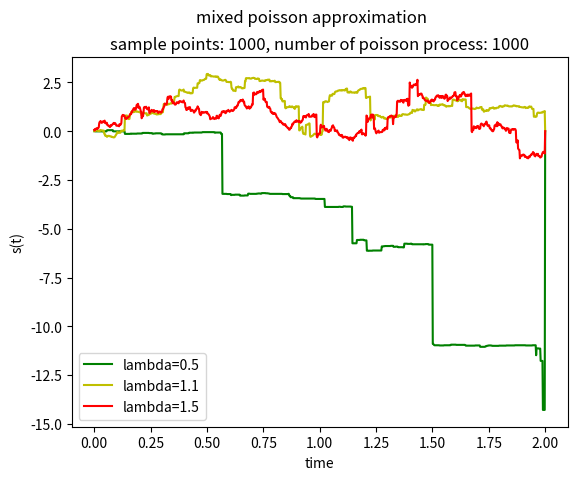
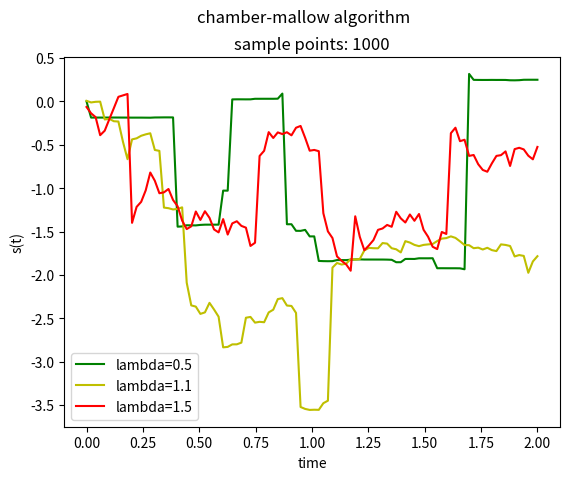

Python code for these plots, in order:
import matplotlib.pyplot as plt
import numpy as np
import scipy as sp
import random
import math

def poisson(lambda_i, jump_size, total_t, sample_point=1000):

	points = np.zeros((sample_point, 2))
	points[:,0] = np.linspace(0, total_t, num=sample_point)
	points[:,1] = 0

	dt = float(total_t - 0)/float(sample_point - 1)
	cum_t = 0
	while(cum_t < total_t): 	
		p = random.random()
		interval = -math.log(1.0 - p)/lambda_i
		cum_t += interval

		nt = int(np.floor(min(cum_t,total_t)/dt))
		points[nt:-1,1] += jump_size
	return points

def levy(k, alpha, total_t, sample_point=1000):

	#plt.figure()
	sum_pp = np.zeros((sample_point, 2))
	sum_pp[:,0] = np.linspace(0, total_t, num=sample_point)

	jsize_max = 10.0
	jsize_min = -10.0
	dx = (jsize_max - jsize_min)/k
	for jsize in np.linspace(jsize_min, jsize_max, k):
		if jsize == 0: continue
		lambda_k =  dx/np.power(abs(jsize), 1.0 + alpha ) 
		pp_k = poisson(lambda_k, jsize, total_t, sample_point)
		#plt.plot(pp_k[:,0], pp_k[:,1])
		sum_pp[:,1] = sum_pp[:,1] + pp_k[:,1]
	#plt.show()
	return sum_pp

def CM_levy(alpha, total_t, sample_point):

	vi = np.random.exponential(scale=1.0, size=sample_point)
	ui = np.random.uniform(-np.pi/2.0, np.pi/2.0, size=sample_point)
	si = []
	s = 0
	for v,u in zip(vi, ui):
		s1 = np.sin(alpha * u) / np.power(abs(np.cos(u)), 1.0/alpha)
		s2 = np.power( np.cos(u-alpha*u)/v, (1.0-alpha)/alpha ) 
		s  += s1*s2	
		si.append(s*np.power(total_t/sample_point, 1.0/alpha))	
	return np.linspace(0, total_t, num=sample_point), np.array(si)	

def main():

	total_pp_05  = levy(k=1000, alpha=0.5, total_t=2.0, sample_point=1000)
	total_pp_10  = levy(k=1000, alpha=1.1, total_t=2.0, sample_point=1000)
	total_pp_15  = levy(k=1000, alpha=1.5, total_t=2.0, sample_point=1000)

	ts_05,total_pp2_05 = CM_levy(0.5, total_t=2.0, sample_point=100)
	ts_10,total_pp2_11 = CM_levy(1.1, total_t=2.0, sample_point=100)
	ts_15,total_pp2_15 = CM_levy(1.5, total_t=2.0, sample_point=100)

	ax = plt.figure()
	plt.suptitle('mixed poisson approximation')
	plt.title('sample points: 1000, number of poisson process: 1000')
	plt.plot(total_pp_05[:,0], total_pp_05[:,1], 'g-', label='lambda=0.5')
	plt.plot(total_pp_10[:,0], total_pp_10[:,1], 'y-', label='lambda=1.1')
	plt.plot(total_pp_15[:,0], total_pp_15[:,1], 'r-', label='lambda=1.5')
	plt.legend()
	plt.xlabel('time')
	plt.ylabel('s(t)')
	ax.savefig('poisson.png')
	
	ax = plt.figure()
	plt.suptitle('chamber-mallow algorithm')
	plt.title('sample points: 1000')
	plt.plot(ts_05, total_pp2_05, 'g-', label='lambda=0.5')
	plt.plot(ts_10, total_pp2_11, 'y-', label='lambda=1.1')
	plt.plot(ts_15, total_pp2_15, 'r-', label='lambda=1.5')
	plt.legend()
	plt.xlabel('time')
	plt.ylabel('s(t)')
	ax.savefig('CM.png')

if __name__ == "__main__":
	main()





